Labelled photos from "dataset", an image-classification folder in JOHANNABELL/bananavision. The possible labels are: mure malade, mure saint, tropmure malade, tropmure saint, vert malade, vert sain.

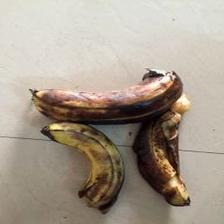
Label: mure malade

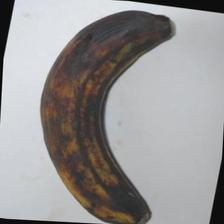
Label: tropmure saint

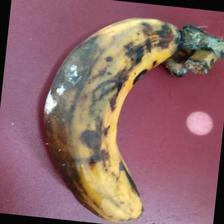
Label: tropmure malade

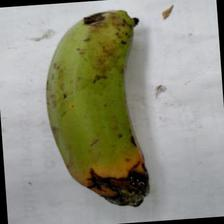
Label: vert malade

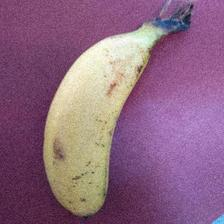
Label: mure saint

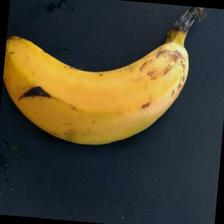
Label: mure saint
